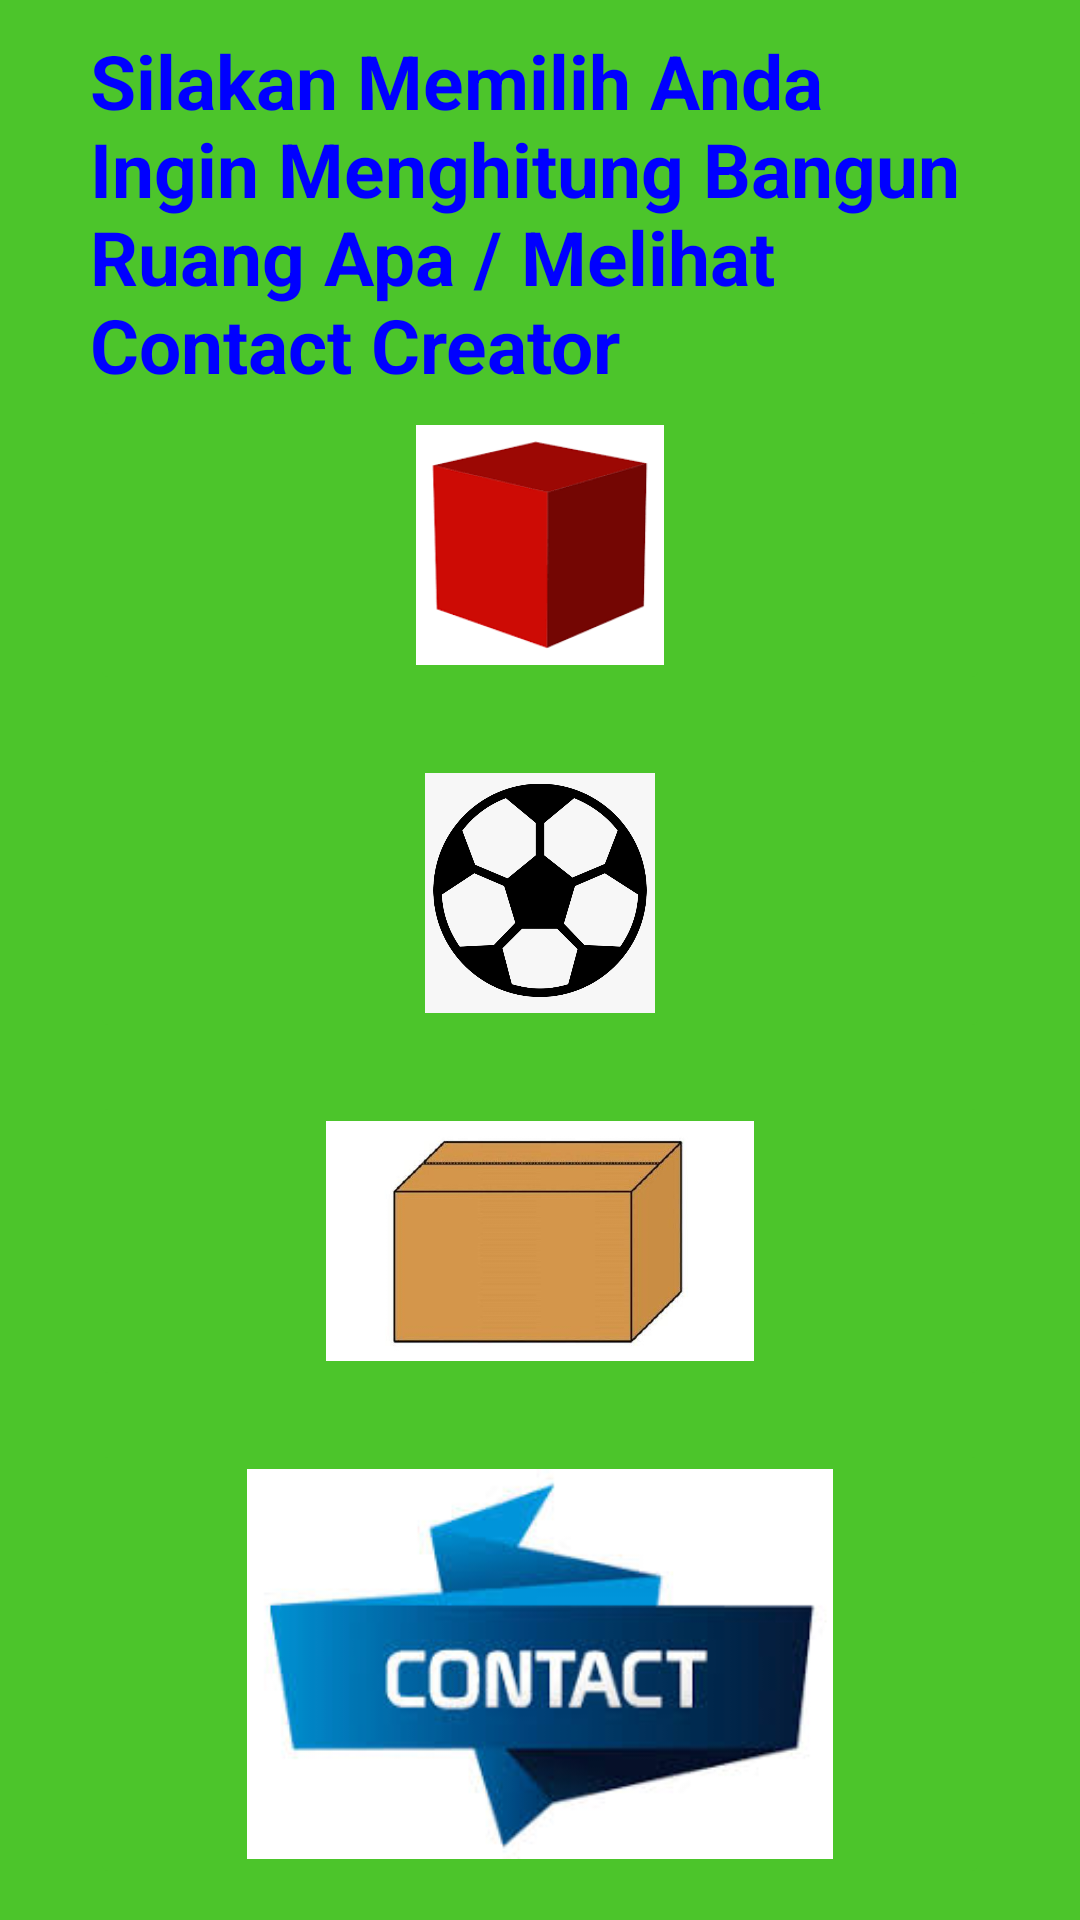

The Android layout XML behind this screen, and the referenced resources:
<!-- AndroidManifest.xml: application theme Theme.TryingImageButtonIntent -->
<!-- res/layout/menu_utama.xml -->
<?xml version="1.0" encoding="utf-8"?>
<RelativeLayout xmlns:android="http://schemas.android.com/apk/res/android"
    android:layout_height="fill_parent"
    android:layout_width="fill_parent"
    android:id="@+id/widget27"
    android:background="#4CC52B">

    <LinearLayout
        android:layout_height="620dp"
        android:layout_width="300dp"
        android:id="@+id/widget28"
        android:layout_centerHorizontal="true"
        android:layout_centerVertical="true"
        android:orientation="vertical"
        >
        <TableLayout
            android:layout_width="fill_parent"
            android:layout_height="fill_parent"
            >

            <TextView
                android:text="Silakan Memilih Anda Ingin Menghitung Bangun Ruang Apa / Melihat Contact Creator"
                android:layout_width="fill_parent"
                android:layout_height="wrap_content"
                android:textColor="#ff0000ff"
                android:textStyle="bold"
                android:textSize="25dp"
                />

            <ImageButton
                android:id="@+id/button1"
                android:layout_width="match_parent"
                android:layout_height="100dp"
                android:layout_marginBottom="16dp"
                android:backgroundTint="#4CC52B"
                android:scaleType="centerInside"
                android:src="@drawable/cube" />

            <ImageButton
                android:id="@+id/button2"
                android:layout_width="match_parent"
                android:layout_height="100dp"
                android:scaleType="fitCenter"
                android:layout_marginBottom="16dp"
                android:backgroundTint="#4CC52B"
                android:src="@drawable/ball" />

            <ImageButton
                android:id="@+id/button3"
                android:layout_width="match_parent"
                android:layout_height="100dp"
                android:scaleType="fitCenter"
                android:layout_marginBottom="16dp"
                android:backgroundTint="#4CC52B"
                android:src="@drawable/balok" />

            <ImageButton
                android:id="@+id/button4"
                android:layout_width="match_parent"
                android:layout_height="150dp"
                android:scaleType="fitCenter"
                android:layout_marginBottom="6dp"
                android:backgroundTint="#4CC52B"
                android:src="@drawable/contact" />
        </TableLayout>
    </LinearLayout>
</RelativeLayout>
<!-- resources referenced by this layout -->
<resources>
  <!-- drawable ball: png bitmap (drawable, 52697 bytes) -->
  <!-- drawable balok: jpg bitmap (drawable, 11811 bytes) -->
  <!-- drawable contact: jpg bitmap (drawable, 6670 bytes) -->
  <!-- drawable cube: png bitmap (drawable, 2480 bytes) -->
  <style name="Theme.TryingImageButtonIntent" parent="Theme.MaterialComponents.DayNight.DarkActionBar">
          
          <item name="colorPrimary">@color/purple_500</item>
          <item name="colorPrimaryVariant">@color/purple_700</item>
          <item name="colorOnPrimary">@color/white</item>
          
          <item name="colorSecondary">@color/teal_200</item>
          <item name="colorSecondaryVariant">@color/teal_700</item>
          <item name="colorOnSecondary">@color/black</item>
          
          <item name="android:statusBarColor" tools:targetApi="l">?attr/colorPrimaryVariant</item>
          
      </style>
  <!-- not gathered from this repository: default colours our renderer supplied (Android Studio template values) -->
  <color name="purple_500">#FF6200EE</color>
  <color name="purple_700">#FF3700B3</color>
  <color name="teal_200">#FF03DAC5</color>
  <color name="teal_700">#FF018786</color>
  <color name="black">#FF000000</color>
  <color name="white">#FFFFFFFF</color>
</resources>
